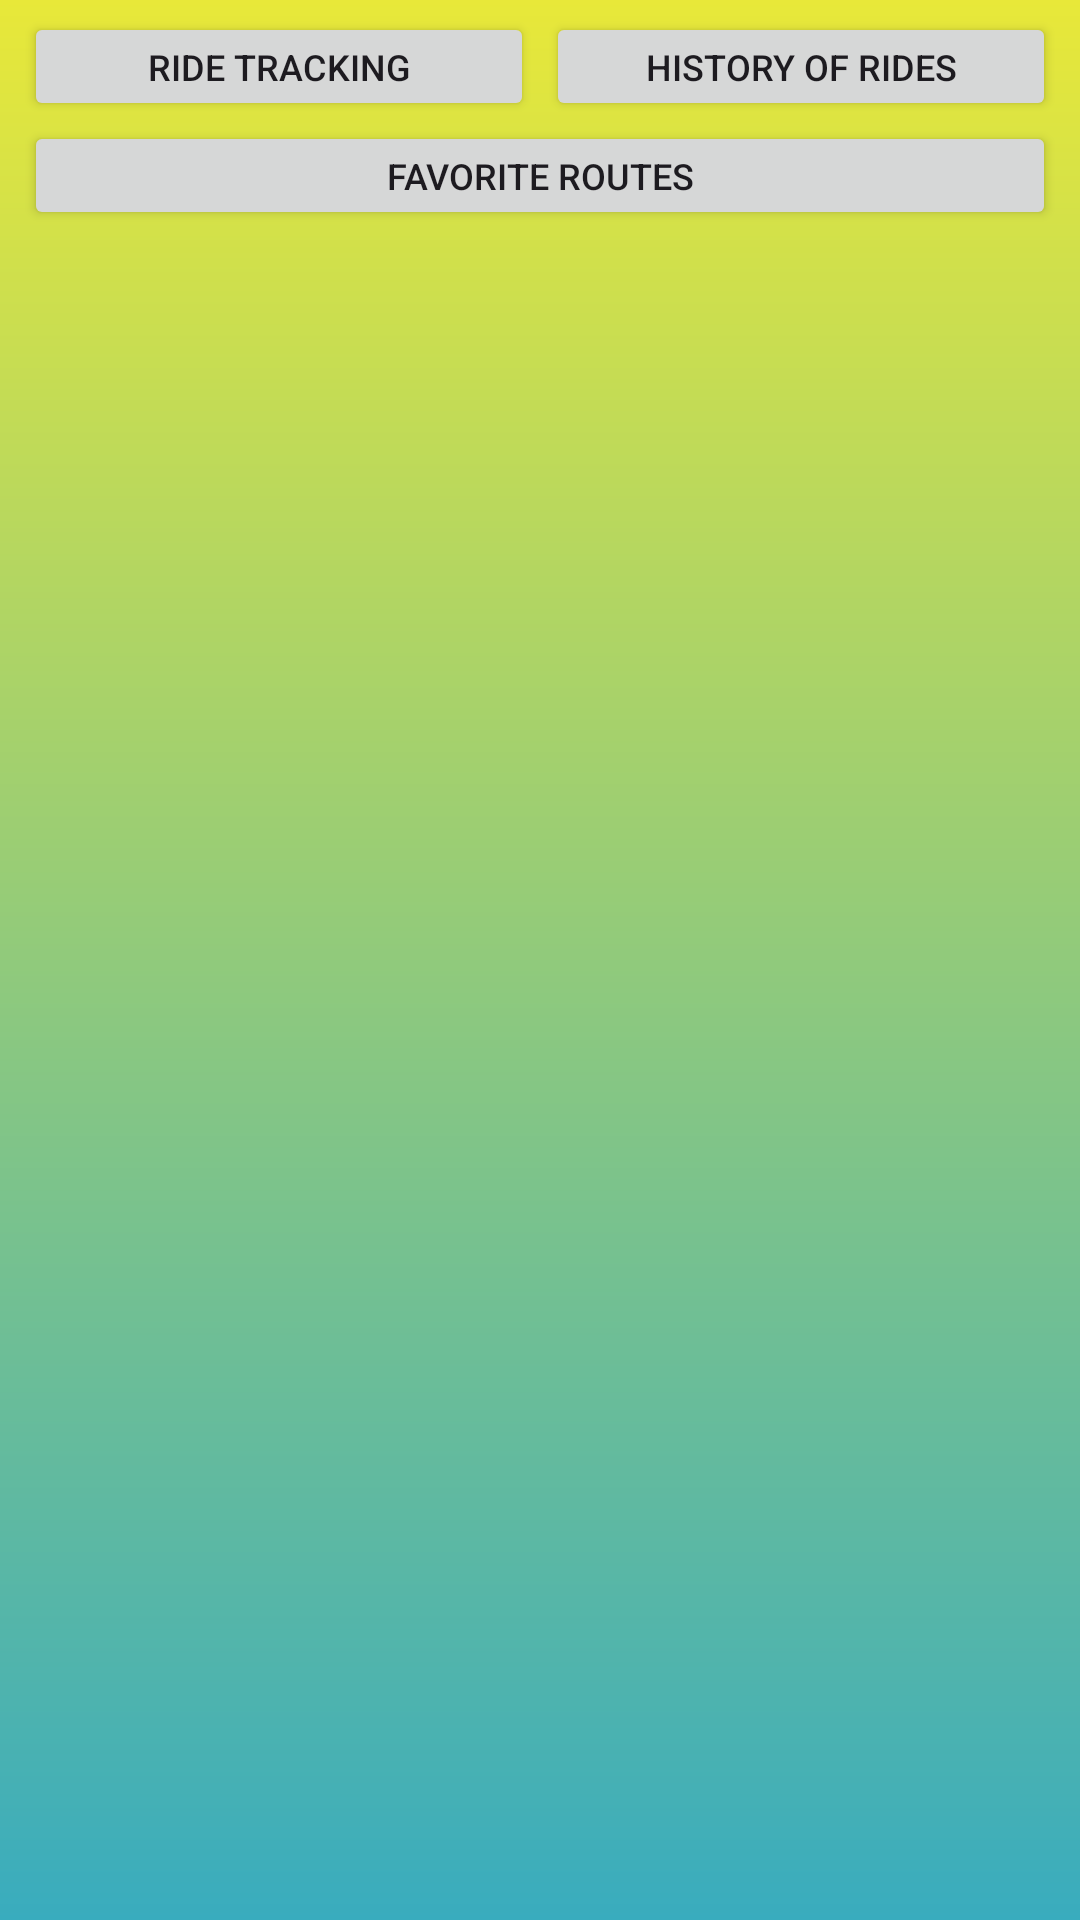

Layout XML and referenced resources for this Android screen:
<!-- AndroidManifest.xml: application theme Theme.MobileFrontMA -->
<!-- res/layout/activity_main.xml -->
<?xml version="1.0" encoding="utf-8"?>
<LinearLayout
    xmlns:android="http://schemas.android.com/apk/res/android"
    xmlns:app="http://schemas.android.com/apk/res-auto"
    android:id="@+id/main"
    android:layout_width="match_parent"
    android:layout_height="match_parent"
    android:orientation="vertical"
    android:background="@drawable/bg_gradient">

    
    <LinearLayout
        android:layout_width="match_parent"
        android:layout_height="wrap_content"
        android:orientation="vertical"
        android:paddingStart="8dp"
        android:paddingEnd="8dp"
        android:paddingTop="4dp"
        android:paddingBottom="4dp">

        
        <LinearLayout
            android:layout_width="match_parent"
            android:layout_height="wrap_content"
            android:orientation="horizontal">

            <Button
                android:id="@+id/rideTrackingButton"
                android:layout_width="0dp"
                android:layout_height="wrap_content"
                android:layout_weight="1"
                android:minHeight="0dp"
                android:minWidth="0dp"
                android:paddingStart="4dp"
                android:paddingEnd="4dp"
                android:text="@string/ride_tracking_button"
                android:textSize="12sp" />

            <Button
                android:id="@+id/activeRidesButton"
                android:layout_width="0dp"
                android:layout_height="wrap_content"
                android:layout_weight="1"
                android:layout_marginStart="4dp"
                android:minHeight="0dp"
                android:minWidth="0dp"
                android:paddingStart="4dp"
                android:paddingEnd="4dp"
                android:text="Active Rides"
                android:textSize="12sp"
                android:visibility="gone" />

            <Button
                android:id="@+id/horDriverButton"
                android:layout_width="0dp"
                android:layout_height="wrap_content"
                android:layout_weight="1"
                android:layout_marginStart="4dp"
                android:minHeight="0dp"
                android:minWidth="0dp"
                android:paddingStart="4dp"
                android:paddingEnd="4dp"
                android:text="@string/hor_driver_button_text"
                android:textSize="12sp" />

        </LinearLayout>

        
        <LinearLayout
            android:layout_width="match_parent"
            android:layout_height="wrap_content"
            android:orientation="horizontal">

            <Button
                android:id="@+id/favoriteRoutesButton"
                android:layout_width="0dp"
                android:layout_height="wrap_content"
                android:layout_weight="1"
                android:minHeight="0dp"
                android:minWidth="0dp"
                android:paddingStart="4dp"
                android:paddingEnd="4dp"
                android:text="@string/favorite_routes_main"
                android:textSize="12sp" />

            <Button
                android:id="@+id/panicAlertsButton"
                android:layout_width="0dp"
                android:layout_height="wrap_content"
                android:layout_weight="1"
                android:layout_marginStart="4dp"
                android:minHeight="0dp"
                android:minWidth="0dp"
                android:paddingStart="4dp"
                android:paddingEnd="4dp"
                android:backgroundTint="@color/panicRed"
                android:text="@string/panic_alerts_button"
                android:textColor="@color/white"
                android:textSize="12sp"
                android:visibility="gone" />

            <Button
                android:id="@+id/raisePanicButton"
                android:layout_width="0dp"
                android:layout_height="wrap_content"
                android:layout_weight="1"
                android:layout_marginStart="4dp"
                android:minHeight="0dp"
                android:minWidth="0dp"
                android:paddingStart="4dp"
                android:paddingEnd="4dp"
                android:backgroundTint="@color/panicRed"
                android:contentDescription="@string/hor_panic_button_desc"
                android:text="@string/hor_panic_button"
                android:textColor="@color/white"
                android:textSize="12sp"
                android:visibility="gone" />

            <Button
                android:id="@+id/registerDriverButton"
                android:layout_width="0dp"
                android:layout_height="wrap_content"
                android:layout_weight="1"
                android:layout_marginStart="4dp"
                android:minHeight="0dp"
                android:minWidth="0dp"
                android:paddingStart="4dp"
                android:paddingEnd="4dp"
                android:background="@drawable/bg_primary_button"
                android:text="@string/register_driver_button"
                android:textColor="@android:color/white"
                android:textSize="12sp"
                android:visibility="gone" />

        </LinearLayout>

    </LinearLayout>

    
    <FrameLayout
        android:id="@+id/mainFragmentContainer"
        android:layout_width="match_parent"
        android:layout_height="0dp"
        android:layout_weight="1" />

    
    <FrameLayout
        android:id="@+id/navBarContainer"
        android:layout_width="match_parent"
        android:layout_height="wrap_content" />

</LinearLayout>
<!-- resources referenced by this layout -->
<resources>
  <color name="white">#FFFFFFFF</color>
  <!-- drawable bg_gradient (drawable) -->
  <?xml version="1.0" encoding="utf-8"?>
  <shape xmlns:android="http://schemas.android.com/apk/res/android">
      <gradient
          android:startColor="#E8E839"
          android:endColor="#39ACBE"
          android:angle="270" />
  </shape>
  <!-- drawable bg_primary_button (drawable) -->
  <?xml version="1.0" encoding="utf-8"?>
  <selector xmlns:android="http://schemas.android.com/apk/res/android">
  
      
      <item android:state_pressed="true">
          <shape>
              <solid android:color="#358F87"/>
              <corners android:radius="32dp"/>
          </shape>
      </item>
  
      
      <item android:state_enabled="false">
          <shape>
              <solid android:color="#9E9E9E"/>
              <corners android:radius="32dp"/>
          </shape>
      </item>
  
      
      <item>
          <shape>
              <solid android:color="#41A79D"/>
              <corners android:radius="32dp"/>
          </shape>
      </item>
  
  </selector>
  <string name="favorite_routes_main">Favorite Routes</string>
  <string name="hor_driver_button_text">History of Rides</string>
  <string name="hor_panic_button">PANIC</string>
  <string name="hor_panic_button_desc">Raise emergency alarm</string>
  <string name="panic_alerts_button">Panic alerts</string>
  <string name="register_driver_button">Register Driver</string>
  <string name="ride_tracking_button">Ride Tracking</string>
  <style name="Theme.MobileFrontMA" parent="Base.Theme.MobileFrontMA" />
  <style name="Base.Theme.MobileFrontMA" parent="Theme.Material3.DayNight.NoActionBar">
          
          
      </style>
</resources>
